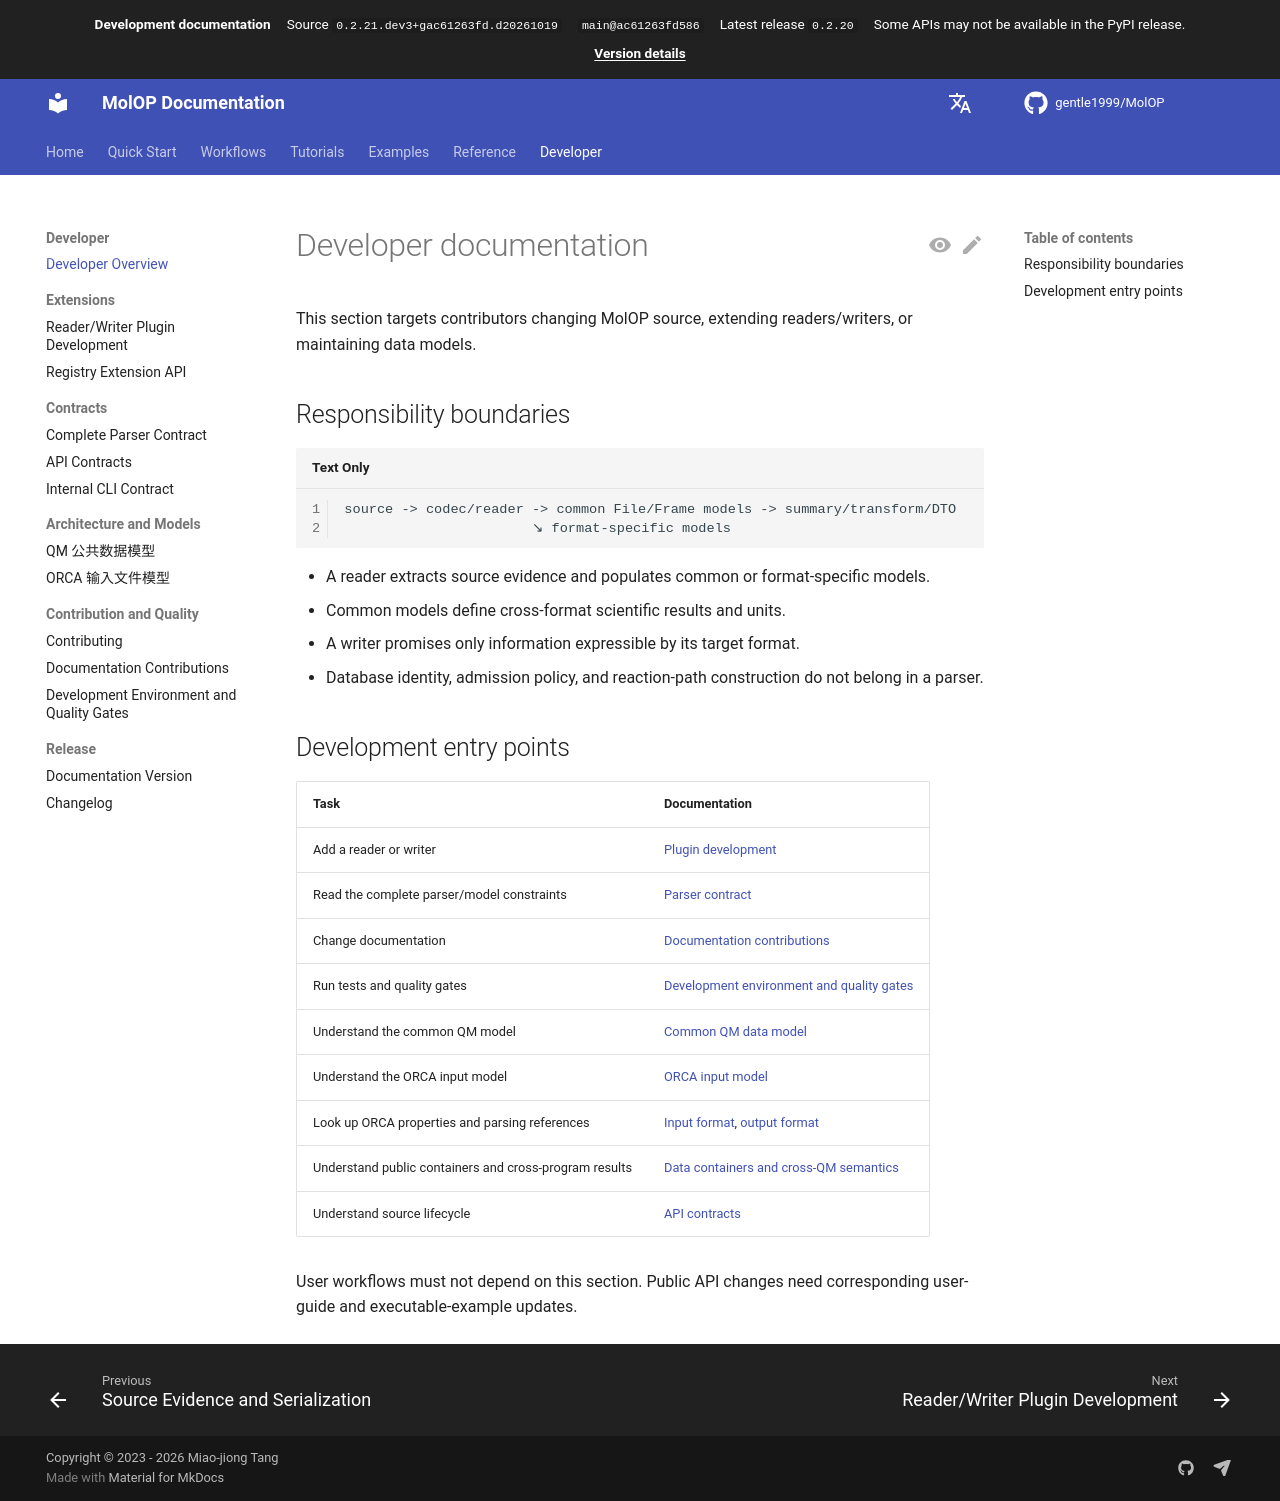

repository: gentle1999/MolOP · page: dev/en/developer/index.html · generator: mkdocs

# Developer documentation

This section targets contributors changing MolOP source, extending readers/writers, or maintaining
data models.

## Responsibility boundaries

```text
source -> codec/reader -> common File/Frame models -> summary/transform/DTO
                       ↘ format-specific models
```

- A reader extracts source evidence and populates common or format-specific models.
- Common models define cross-format scientific results and units.
- A writer promises only information expressible by its target format.
- Database identity, admission policy, and reaction-path construction do not belong in a parser.

## Development entry points

| Task | Documentation |
| --- | --- |
| Add a reader or writer | [Plugin development](extensions/plugins.md) |
| Read the complete parser/model constraints | [Parser contract](contracts/parser.md) |
| Change documentation | [Documentation contributions](contributing/documentation.md) |
| Run tests and quality gates | [Development environment and quality gates](contributing/quality.md) |
| Understand the common QM model | [Common QM data model](architecture/qm_data_model.md) |
| Understand the ORCA input model | [ORCA input model](architecture/orca_input_model.md) |
| Look up ORCA properties and parsing references | [Input format](../reference/formats/orcainp.md), [output format](../reference/formats/orcaout.md) |
| Understand public containers and cross-program results | [Data containers and cross-QM semantics](../reference/data_model.md) |
| Understand source lifecycle | [API contracts](contracts/api.md) |

User workflows must not depend on this section. Public API changes need corresponding user-guide
and executable-example updates.
